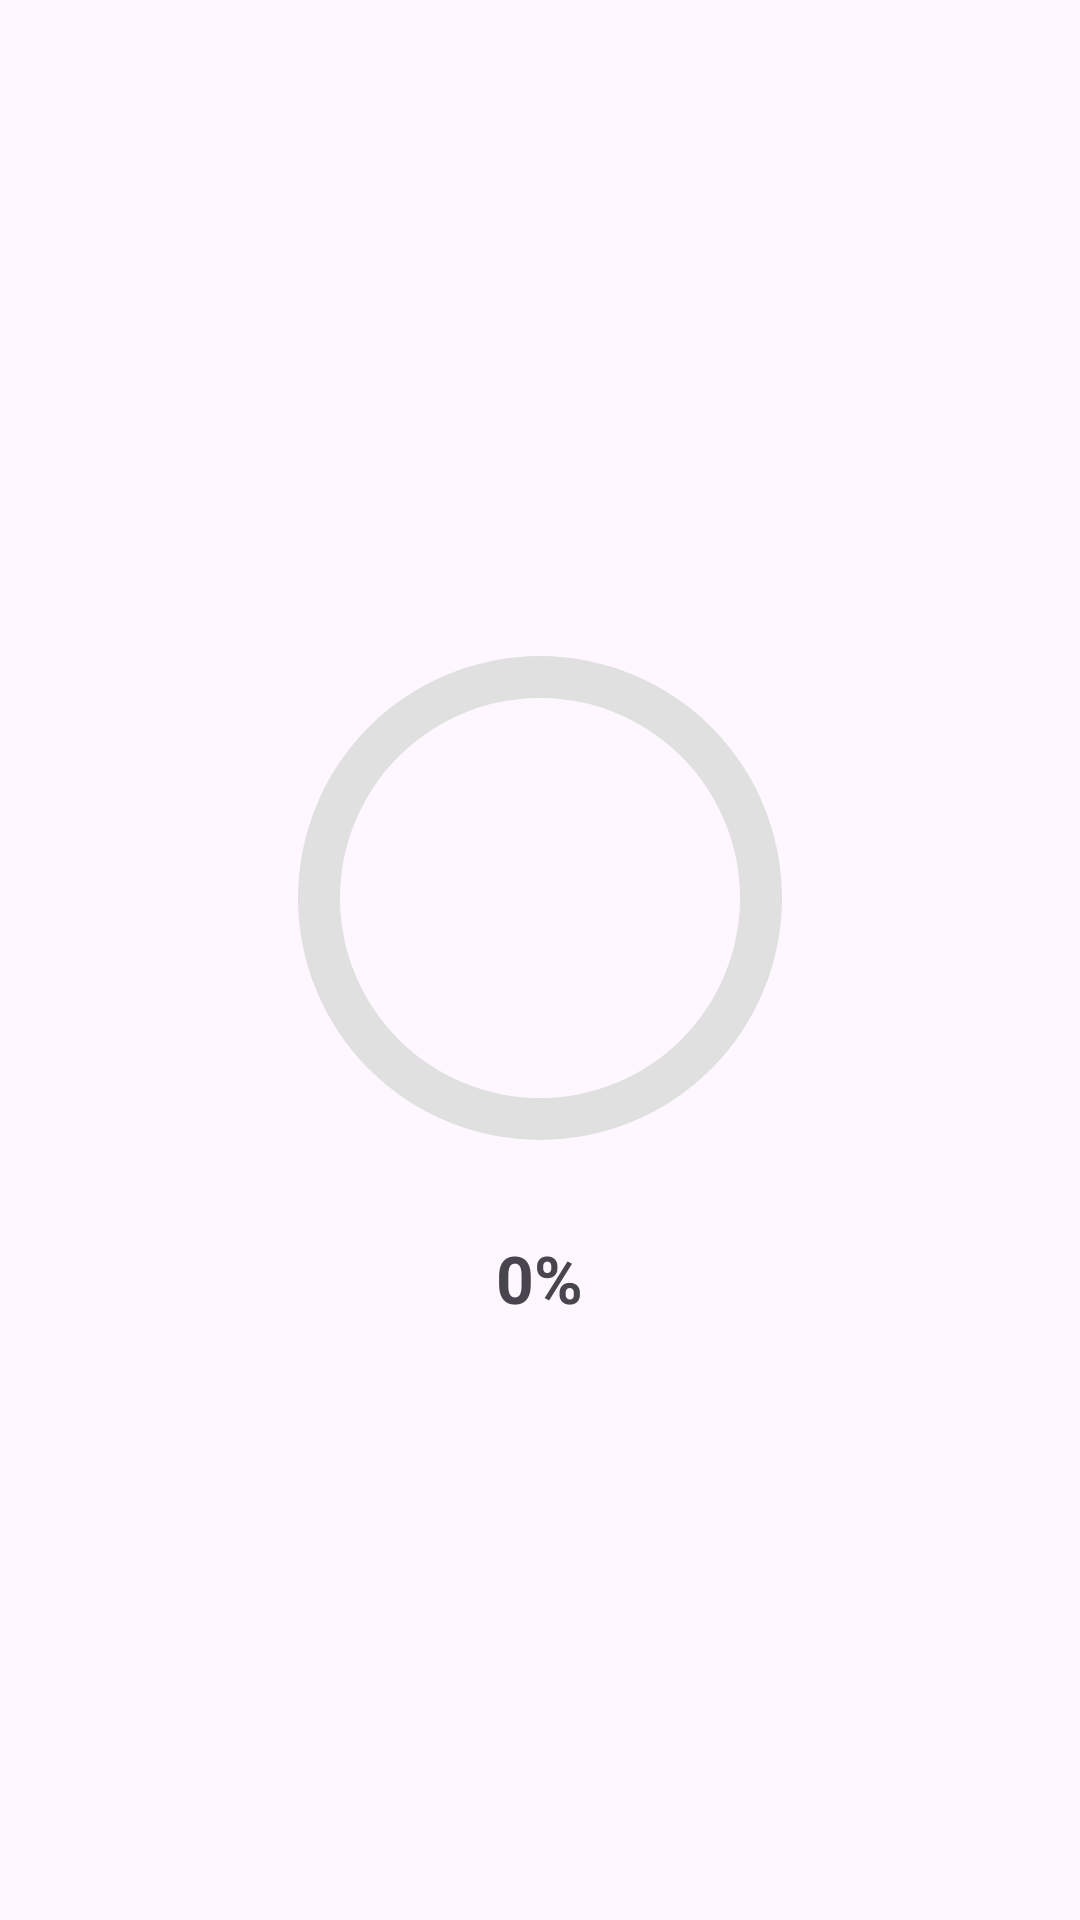

This screen was rendered from an Android layout file. Write that file and the resources it references.
<!-- AndroidManifest.xml: application theme Theme.Vitalize -->
<!-- res/layout/dialog_progress.xml -->
<?xml version="1.0" encoding="utf-8"?>
<LinearLayout xmlns:android="http://schemas.android.com/apk/res/android"
    android:layout_width="match_parent"
    android:layout_height="wrap_content"
    android:orientation="vertical"
    android:gravity="center"
    android:padding="20dp">

    
    <ProgressBar
        android:id="@+id/progressBar"
        style="?android:attr/progressBarStyleHorizontal"
        android:layout_width="200dp"
        android:layout_height="200dp"
        android:indeterminate="false"
        android:max="100"
        android:progress="0"
        android:progressDrawable="@drawable/circular_progress" />

    
    <TextView
        android:id="@+id/tvPercent"
        android:layout_width="wrap_content"
        android:layout_height="wrap_content"
        android:text="0%"
        android:textSize="22sp"
        android:textStyle="bold"
        android:layout_marginTop="12dp"/>
</LinearLayout>
<!-- resources referenced by this layout -->
<resources>
  <!-- drawable circular_progress (drawable) -->
  <layer-list xmlns:android="http://schemas.android.com/apk/res/android">
  
      
      <item android:id="@android:id/background">
          <shape android:shape="ring"
              android:useLevel="false"
              android:thickness="14dp"
              android:innerRadiusRatio="3">
              <solid android:color="@color/lightGray"/>
          </shape>
      </item>
  
      
      <item android:id="@android:id/progress">
          <shape android:shape="ring"
              android:useLevel="true"
              android:thickness="14dp"
              android:innerRadiusRatio="3">
              <solid android:color="@color/splashstartColor"/>
          </shape>
      </item>
  
  </layer-list>
  <style name="Theme.Vitalize" parent="Base.Theme.Vitalize" />
  <color name="lightGray">#E0E0E0</color>
  <color name="splashstartColor">#FF6FB1</color>
  <style name="Base.Theme.Vitalize" parent="Theme.Material3.DayNight.NoActionBar">
          
          <item name="colorPrimary">@color/primaryBlue</item>
          <item name="colorPrimaryVariant">@color/primaryBlue</item>
          <item name="colorOnPrimary">@color/white</item>
          <item name="android:statusBarColor">@color/primaryBlue</item>
          <item name="android:navigationBarColor">@color/white</item>
      </style>
  <color name="primaryBlue">#3BA9F7</color>
  <color name="white">#FFFFFFFF</color>
</resources>
